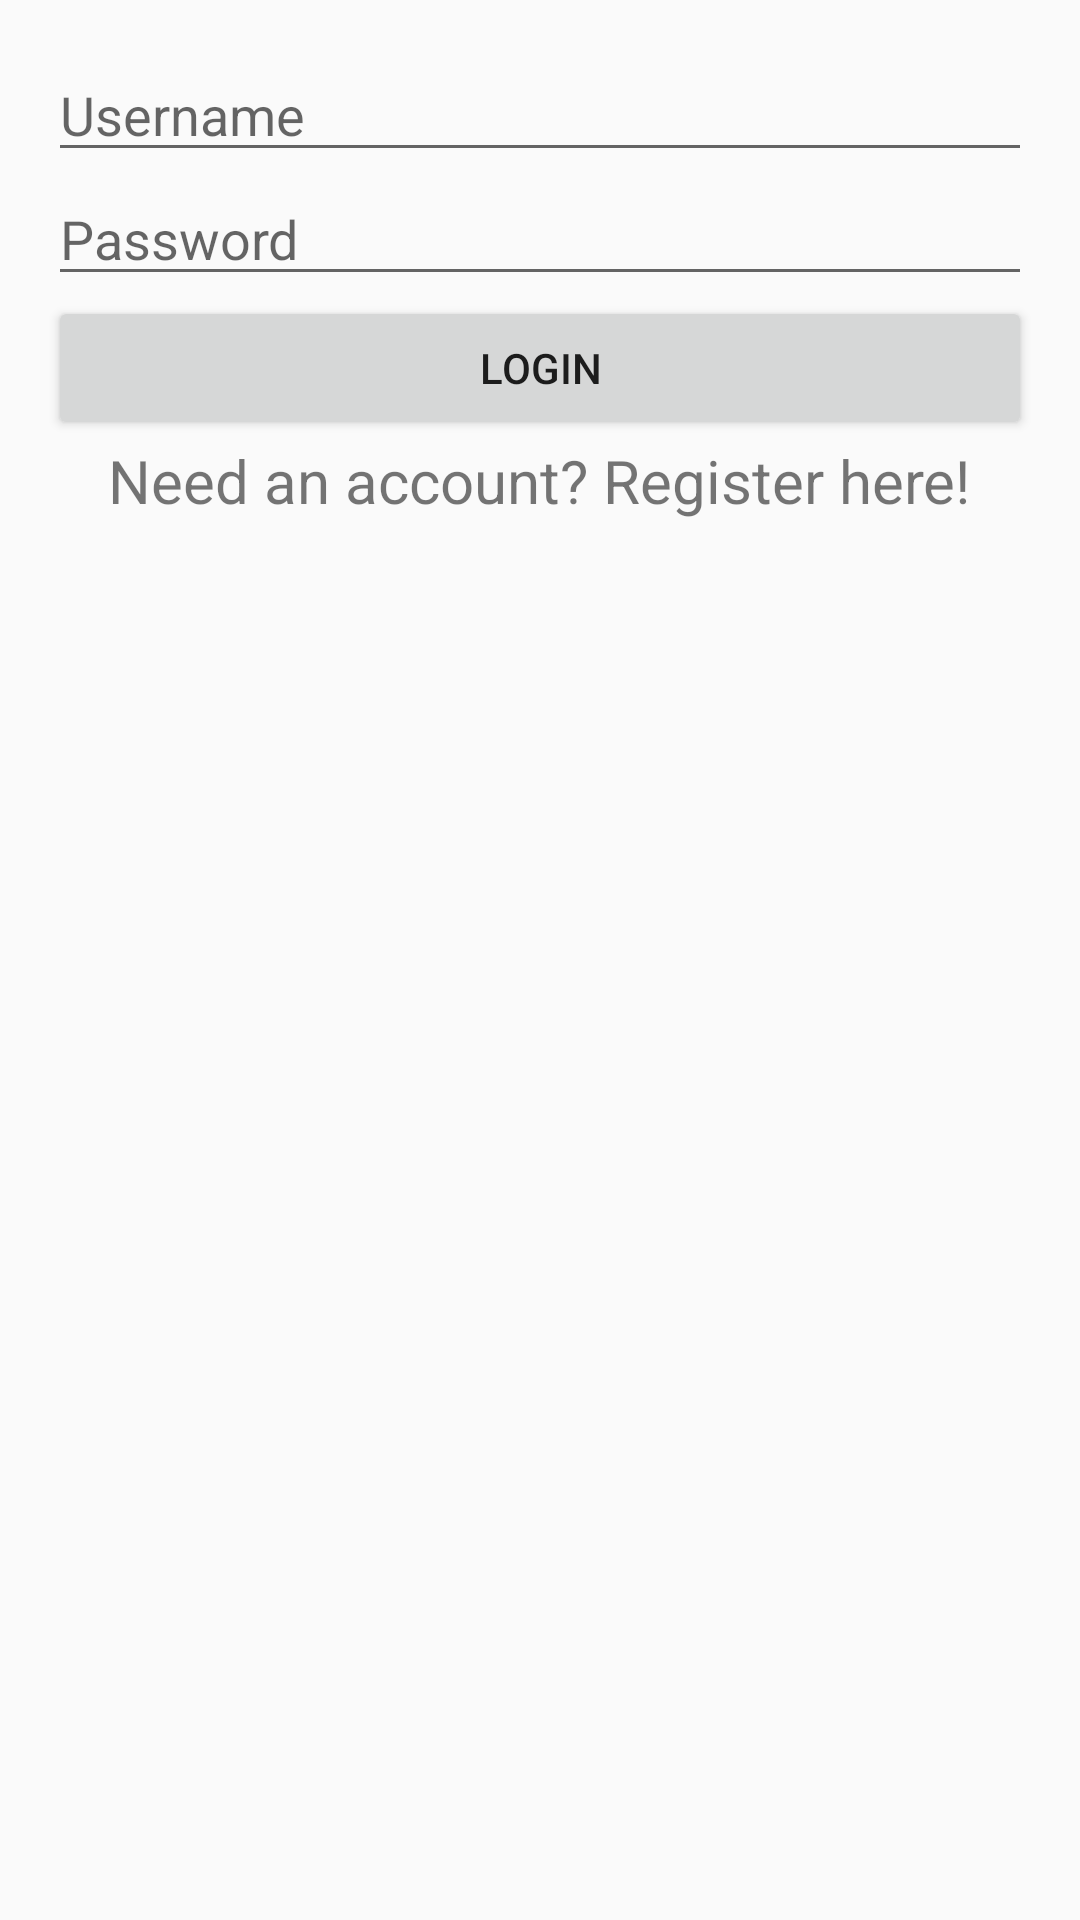

Here is an Android app screen rendered from its layout file. Give the layout XML and the strings, colors and styles it references.
<!-- AndroidManifest.xml: application theme AppTheme -->
<!-- res/layout/activity_login.xml -->
<?xml version="1.0" encoding="utf-8"?>
<RelativeLayout xmlns:android="http://schemas.android.com/apk/res/android"
    xmlns:tools="http://schemas.android.com/tools"
    android:id="@+id/activity_login"
    android:layout_width="match_parent"
    android:layout_height="match_parent"
    android:paddingLeft="16dp"
    android:paddingRight="16dp"
    android:paddingTop="16dp"
    android:paddingBottom="16dp"
    tools:context="p5e610.balance.LoginActivity">

    <EditText
        android:layout_width="wrap_content"
        android:layout_height="wrap_content"
        android:inputType="textPersonName"
        android:ems="10"
        android:layout_alignParentTop="true"
        android:layout_alignParentLeft="true"
        android:layout_alignParentStart="true"
        android:id="@+id/etUsername"
        android:layout_alignParentRight="true"
        android:layout_alignParentEnd="true"
        android:hint="Username" />

    <EditText
        android:layout_width="wrap_content"
        android:layout_height="wrap_content"
        android:inputType="textPassword"
        android:ems="10"
        android:layout_below="@+id/etUsername"
        android:layout_alignParentLeft="true"
        android:layout_alignParentStart="true"
        android:id="@+id/etPassword"
        android:layout_alignParentRight="true"
        android:layout_alignParentEnd="true"
        android:hint="Password" />

    <Button
        android:text="Login"
        android:layout_width="wrap_content"
        android:layout_height="wrap_content"
        android:layout_below="@+id/etPassword"
        android:layout_alignParentLeft="true"
        android:layout_alignParentStart="true"
        android:id="@+id/btnLogin"
        android:layout_alignParentRight="true"
        android:layout_alignParentEnd="true" />

    <TextView
        android:text="Need an account? Register here!"
        android:layout_width="wrap_content"
        android:layout_height="wrap_content"
        android:id="@+id/tvRegisterHere"
        android:textSize="20sp"
        android:layout_below="@+id/btnLogin"
        android:layout_centerHorizontal="true" />
</RelativeLayout>
<!-- resources referenced by this layout -->
<resources>
  <style name="AppTheme" parent="Theme.AppCompat.Light.NoActionBar">
          <item name="colorPrimary">@color/colorPrimary</item>
          <item name="colorPrimaryDark">@color/colorPrimaryDark</item>
          <item name="colorAccent">@color/colorAccent</item>
          <item name="android:windowNoTitle">true</item>
          <item name="android:windowContentOverlay">@null</item>
          <item name="windowActionBar">false</item>
          <item name="windowNoTitle">true</item>`
      </style>
  <color name="colorPrimary">#91BED4</color>
  <color name="colorPrimaryDark">#406a9e</color>
  <color name="colorAccent">#e4e4e4</color>
</resources>
